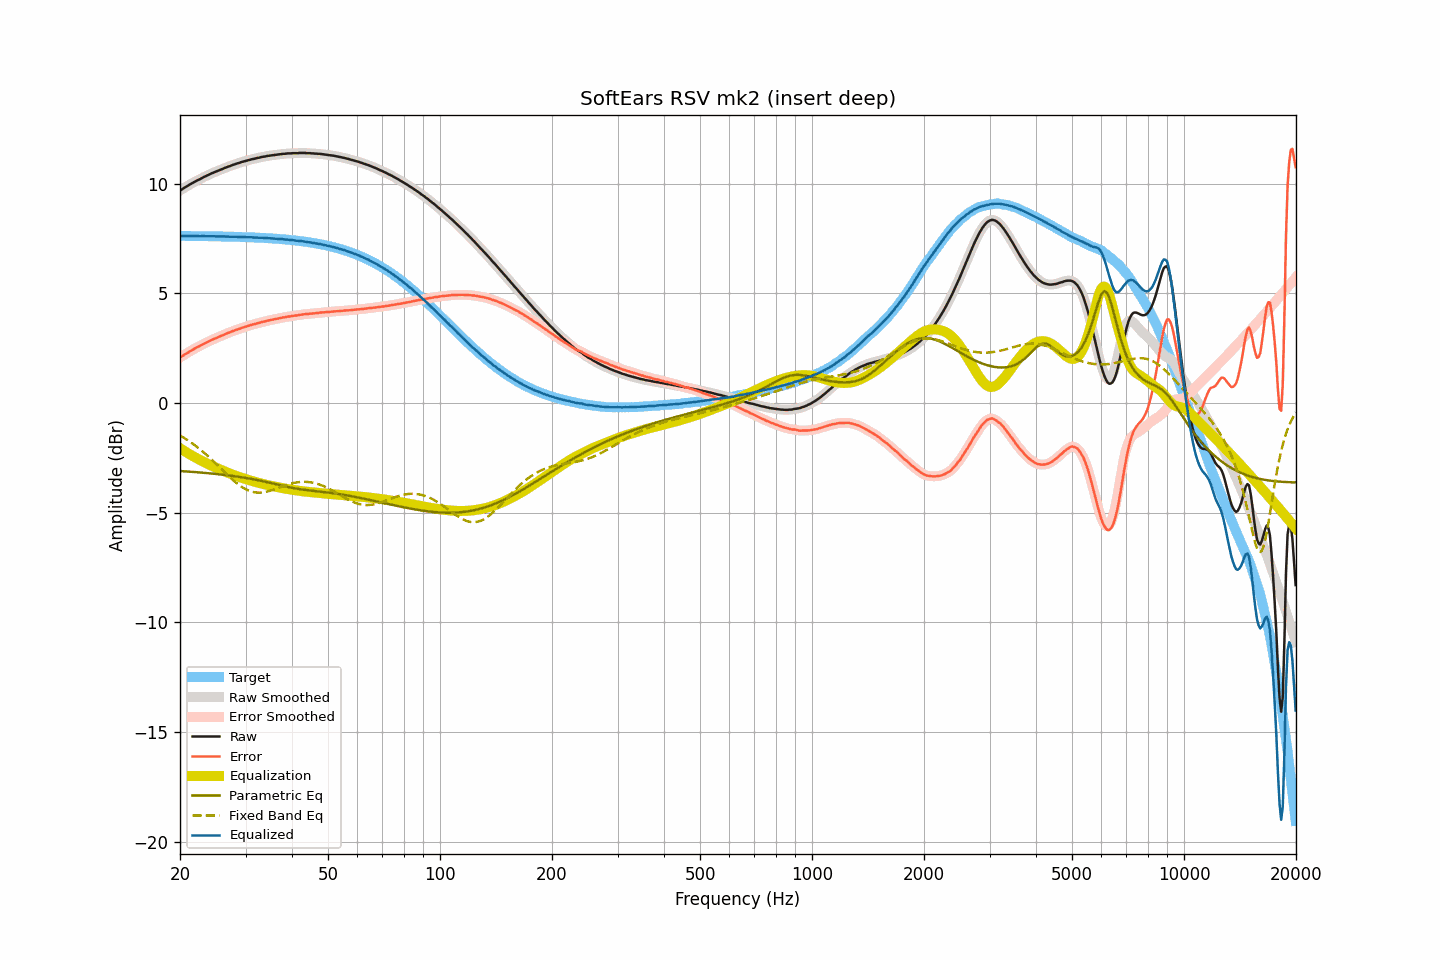

Source data for this figure (header and first rows):
frequency, raw, smoothed, error, error_smoothed, equalization, parametric_eq, fixed_band_eq, equalized_raw, equalized_smoothed, target
20.00, 9.68, 9.68, 2.07, 2.07, -2.07, -3.11, -1.48, 7.61, 7.61, 7.61
20.20, 9.72, 9.73, 2.11, 2.12, -2.12, -3.11, -1.53, 7.61, 7.61, 7.61
20.40, 9.77, 9.77, 2.16, 2.16, -2.16, -3.12, -1.57, 7.61, 7.61, 7.61
20.61, 9.82, 9.82, 2.21, 2.21, -2.21, -3.12, -1.62, 7.61, 7.61, 7.61
20.81, 9.86, 9.86, 2.25, 2.25, -2.25, -3.13, -1.66, 7.61, 7.61, 7.61
21.02, 9.90, 9.91, 2.29, 2.30, -2.30, -3.13, -1.71, 7.60, 7.61, 7.61
21.23, 9.95, 9.95, 2.34, 2.34, -2.34, -3.14, -1.76, 7.61, 7.61, 7.61
21.44, 9.99, 9.99, 2.39, 2.38, -2.38, -3.14, -1.81, 7.61, 7.61, 7.61
21.66, 10.03, 10.03, 2.43, 2.43, -2.43, -3.15, -1.86, 7.61, 7.61, 7.61
21.87, 10.07, 10.07, 2.47, 2.47, -2.47, -3.15, -1.92, 7.61, 7.61, 7.61
22.09, 10.11, 10.11, 2.51, 2.51, -2.51, -3.16, -1.97, 7.61, 7.61, 7.60
22.31, 10.15, 10.15, 2.55, 2.55, -2.55, -3.16, -2.03, 7.61, 7.60, 7.60
22.54, 10.18, 10.19, 2.58, 2.58, -2.58, -3.17, -2.09, 7.60, 7.60, 7.60
22.76, 10.22, 10.22, 2.62, 2.62, -2.62, -3.18, -2.15, 7.60, 7.60, 7.60
22.99, 10.26, 10.26, 2.66, 2.66, -2.66, -3.18, -2.21, 7.60, 7.60, 7.60
23.22, 10.30, 10.30, 2.70, 2.70, -2.70, -3.19, -2.27, 7.60, 7.60, 7.60
23.45, 10.33, 10.33, 2.73, 2.74, -2.74, -3.19, -2.34, 7.60, 7.60, 7.60
23.69, 10.37, 10.37, 2.77, 2.77, -2.77, -3.20, -2.40, 7.60, 7.60, 7.60
23.92, 10.40, 10.41, 2.81, 2.81, -2.81, -3.21, -2.47, 7.59, 7.60, 7.60
24.16, 10.44, 10.44, 2.85, 2.84, -2.84, -3.21, -2.54, 7.60, 7.60, 7.60
24.40, 10.47, 10.47, 2.88, 2.88, -2.88, -3.22, -2.60, 7.60, 7.60, 7.59
24.65, 10.50, 10.50, 2.91, 2.91, -2.91, -3.23, -2.67, 7.59, 7.59, 7.59
24.89, 10.53, 10.53, 2.94, 2.94, -2.94, -3.24, -2.74, 7.59, 7.59, 7.59
25.14, 10.56, 10.56, 2.97, 2.97, -2.97, -3.24, -2.82, 7.59, 7.59, 7.59
25.39, 10.59, 10.59, 3.00, 3.00, -3.00, -3.25, -2.89, 7.59, 7.59, 7.59
25.65, 10.62, 10.62, 3.03, 3.03, -3.04, -3.26, -2.96, 7.59, 7.59, 7.59
25.91, 10.65, 10.65, 3.07, 3.07, -3.07, -3.27, -3.03, 7.58, 7.58, 7.59
26.16, 10.68, 10.68, 3.10, 3.10, -3.10, -3.28, -3.10, 7.58, 7.58, 7.58
26.43, 10.71, 10.71, 3.13, 3.13, -3.13, -3.29, -3.18, 7.58, 7.58, 7.58
26.69, 10.74, 10.74, 3.16, 3.16, -3.16, -3.29, -3.25, 7.58, 7.58, 7.58
26.96, 10.77, 10.77, 3.19, 3.19, -3.19, -3.30, -3.32, 7.58, 7.58, 7.58
27.23, 10.79, 10.80, 3.21, 3.22, -3.22, -3.31, -3.39, 7.57, 7.58, 7.58
27.50, 10.82, 10.82, 3.25, 3.25, -3.25, -3.32, -3.45, 7.57, 7.57, 7.58
27.77, 10.85, 10.85, 3.28, 3.28, -3.28, -3.33, -3.52, 7.58, 7.57, 7.57
28.05, 10.87, 10.88, 3.30, 3.30, -3.30, -3.34, -3.58, 7.57, 7.57, 7.57
28.33, 10.90, 10.90, 3.33, 3.33, -3.33, -3.35, -3.64, 7.57, 7.57, 7.57
28.62, 10.92, 10.92, 3.35, 3.35, -3.36, -3.36, -3.70, 7.57, 7.57, 7.57
28.90, 10.94, 10.95, 3.38, 3.38, -3.38, -3.37, -3.76, 7.56, 7.57, 7.57
29.19, 10.97, 10.97, 3.41, 3.41, -3.41, -3.39, -3.81, 7.57, 7.56, 7.56
29.48, 10.99, 10.99, 3.43, 3.43, -3.43, -3.40, -3.86, 7.56, 7.56, 7.56
29.78, 11.01, 11.01, 3.45, 3.46, -3.45, -3.41, -3.90, 7.56, 7.56, 7.56
30.08, 11.03, 11.03, 3.48, 3.48, -3.48, -3.42, -3.94, 7.55, 7.55, 7.56
30.38, 11.05, 11.05, 3.50, 3.50, -3.50, -3.43, -3.98, 7.55, 7.55, 7.55
30.68, 11.07, 11.07, 3.52, 3.52, -3.52, -3.45, -4.01, 7.55, 7.55, 7.55
30.99, 11.09, 11.09, 3.55, 3.54, -3.54, -3.46, -4.03, 7.55, 7.55, 7.55
31.30, 11.11, 11.11, 3.57, 3.56, -3.56, -3.47, -4.05, 7.55, 7.54, 7.54
31.61, 11.12, 11.13, 3.58, 3.59, -3.59, -3.49, -4.07, 7.54, 7.54, 7.54
31.93, 11.14, 11.14, 3.60, 3.60, -3.61, -3.50, -4.08, 7.54, 7.54, 7.54
32.24, 11.16, 11.16, 3.63, 3.62, -3.63, -3.52, -4.09, 7.54, 7.53, 7.53
32.57, 11.17, 11.18, 3.64, 3.65, -3.65, -3.53, -4.09, 7.53, 7.53, 7.53
32.89, 11.19, 11.19, 3.67, 3.67, -3.67, -3.55, -4.09, 7.53, 7.53, 7.53
33.22, 11.21, 11.21, 3.69, 3.68, -3.68, -3.56, -4.08, 7.53, 7.52, 7.52
33.55, 11.22, 11.22, 3.70, 3.70, -3.70, -3.58, -4.07, 7.52, 7.52, 7.52
33.89, 11.23, 11.24, 3.72, 3.72, -3.72, -3.59, -4.06, 7.51, 7.52, 7.52
34.23, 11.25, 11.25, 3.74, 3.74, -3.74, -3.61, -4.05, 7.51, 7.51, 7.51
34.57, 11.26, 11.26, 3.76, 3.76, -3.75, -3.63, -4.03, 7.51, 7.51, 7.51
34.92, 11.27, 11.27, 3.77, 3.77, -3.77, -3.64, -4.01, 7.50, 7.50, 7.50
35.27, 11.28, 11.28, 3.78, 3.79, -3.79, -3.66, -3.98, 7.50, 7.50, 7.50
35.62, 11.29, 11.29, 3.80, 3.80, -3.80, -3.68, -3.96, 7.49, 7.49, 7.49
35.97, 11.30, 11.30, 3.82, 3.82, -3.82, -3.70, -3.93, 7.49, 7.49, 7.49
... 635 more rows
